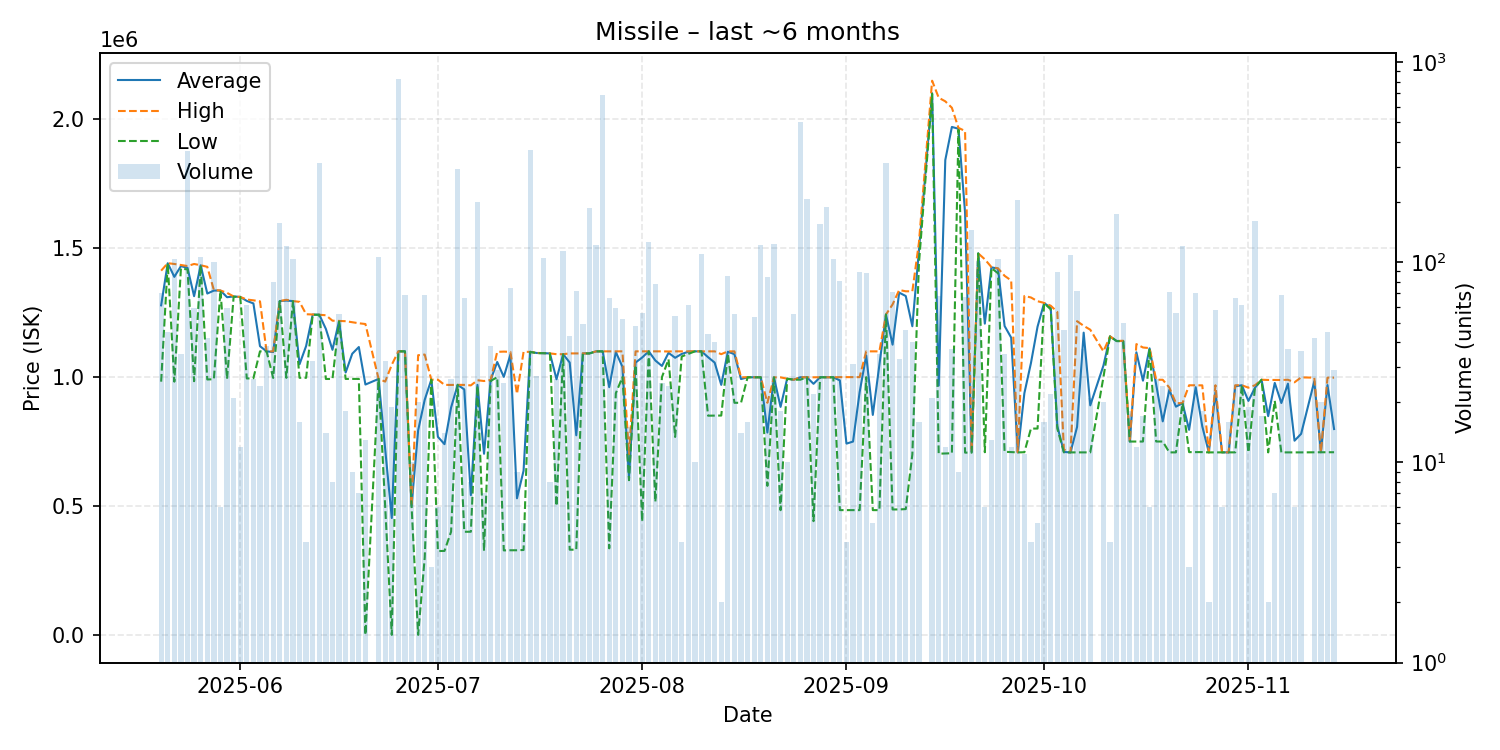

Source data for this figure (header and first rows):
date, average, highest, lowest, order_count, volume
2025-05-20, 1278510, 1413000, 982400, 12, 70
2025-05-21, 1441889, 1442000, 1441000, 2, 45
2025-05-22, 1389000, 1439000, 982400, 7, 104
2025-05-23, 1430686, 1435000, 1421000, 4, 35
2025-05-24, 1424000, 1431000, 1418000, 16, 358
2025-05-25, 1313986, 1439000, 984200, 4, 59
2025-05-26, 1434000, 1434000, 1434000, 11, 106
2025-05-27, 1324276, 1428000, 990900, 9, 42
2025-05-28, 1335758, 1338000, 991900, 8, 100
2025-05-29, 1336000, 1336000, 1336000, 2, 6
2025-05-30, 1310029, 1327000, 993500, 4, 59
2025-05-31, 1312905, 1313000, 1312000, 6, 21
2025-06-01, 1311000, 1311000, 1311000, 2, 12
2025-06-02, 1295700, 1301000, 994700, 5, 61
2025-06-03, 1285915, 1298000, 995800, 13, 26
2025-06-04, 1119983, 1294000, 1100000, 6, 24
2025-06-05, 1100000, 1100000, 1100000, 5, 38
2025-06-06, 1097212, 1100000, 997000, 6, 80
2025-06-07, 1295000, 1295000, 1295000, 8, 157
2025-06-08, 1297000, 1300000, 997200, 11, 121
2025-06-09, 1295000, 1295000, 1295000, 15, 104
2025-06-10, 1049900, 1292000, 997300, 6, 16
2025-06-11, 1120650, 1244000, 997300, 4, 4
2025-06-12, 1242719, 1243000, 1242000, 5, 32
2025-06-13, 1242000, 1242000, 1242000, 11, 315
2025-06-14, 1186886, 1240000, 992800, 7, 14
2025-06-15, 1105938, 1219000, 992900, 6, 8
2025-06-16, 1217400, 1218000, 1216000, 10, 55
2025-06-17, 1017928, 1217000, 993000, 5, 18
2025-06-18, 1090778, 1213000, 993000, 2, 9
2025-06-19, 1116757, 1209000, 993100, 6, 7
2025-06-20, 971185, 1206000, 0.01, 5, 13
2025-06-22, 993000, 993100, 993000, 19, 106
2025-06-23, 720206, 982700, 500000, 6, 32
2025-06-24, 453368, 1048000, 0.01, 8, 19
2025-06-25, 1100000, 1100000, 1100000, 7, 822
2025-06-26, 1100000, 1100000, 1100000, 6, 69
2025-06-27, 500000, 500000, 500000, 3, 10
2025-06-28, 793350, 1085000, 0.01, 6, 20
2025-06-29, 912310, 1087500, 300100, 10, 69
2025-06-30, 990000, 990000, 990000, 1, 3
2025-07-01, 768400, 990000, 325200, 2, 6
2025-07-02, 739900, 970000, 325700, 5, 14
2025-07-03, 882162, 969700, 400100, 8, 26
2025-07-04, 970000, 970000, 970000, 5, 294
2025-07-05, 952347, 969800, 400100, 8, 66
2025-07-06, 542062, 967950, 400100, 4, 8
2025-07-07, 970000, 987900, 965900, 10, 201
2025-07-08, 702614, 984900, 326200, 3, 7
2025-07-09, 988684, 989000, 985000, 4, 38
2025-07-10, 1058672, 1098000, 1000000, 9, 29
2025-07-11, 1000912, 1099000, 327700, 6, 25
2025-07-12, 1087355, 1098000, 328300, 13, 74
2025-07-13, 529956, 935000, 328300, 6, 9
2025-07-14, 636840, 1098000, 329400, 2, 5
2025-07-15, 1098000, 1098000, 1098000, 10, 362
2025-07-16, 1093593, 1094000, 1093000, 3, 27
2025-07-17, 1093000, 1093000, 1093000, 5, 105
2025-07-18, 1092000, 1092000, 1092000, 1, 8
2025-07-19, 991688, 1089000, 500000, 8, 26
... 115 more rows
